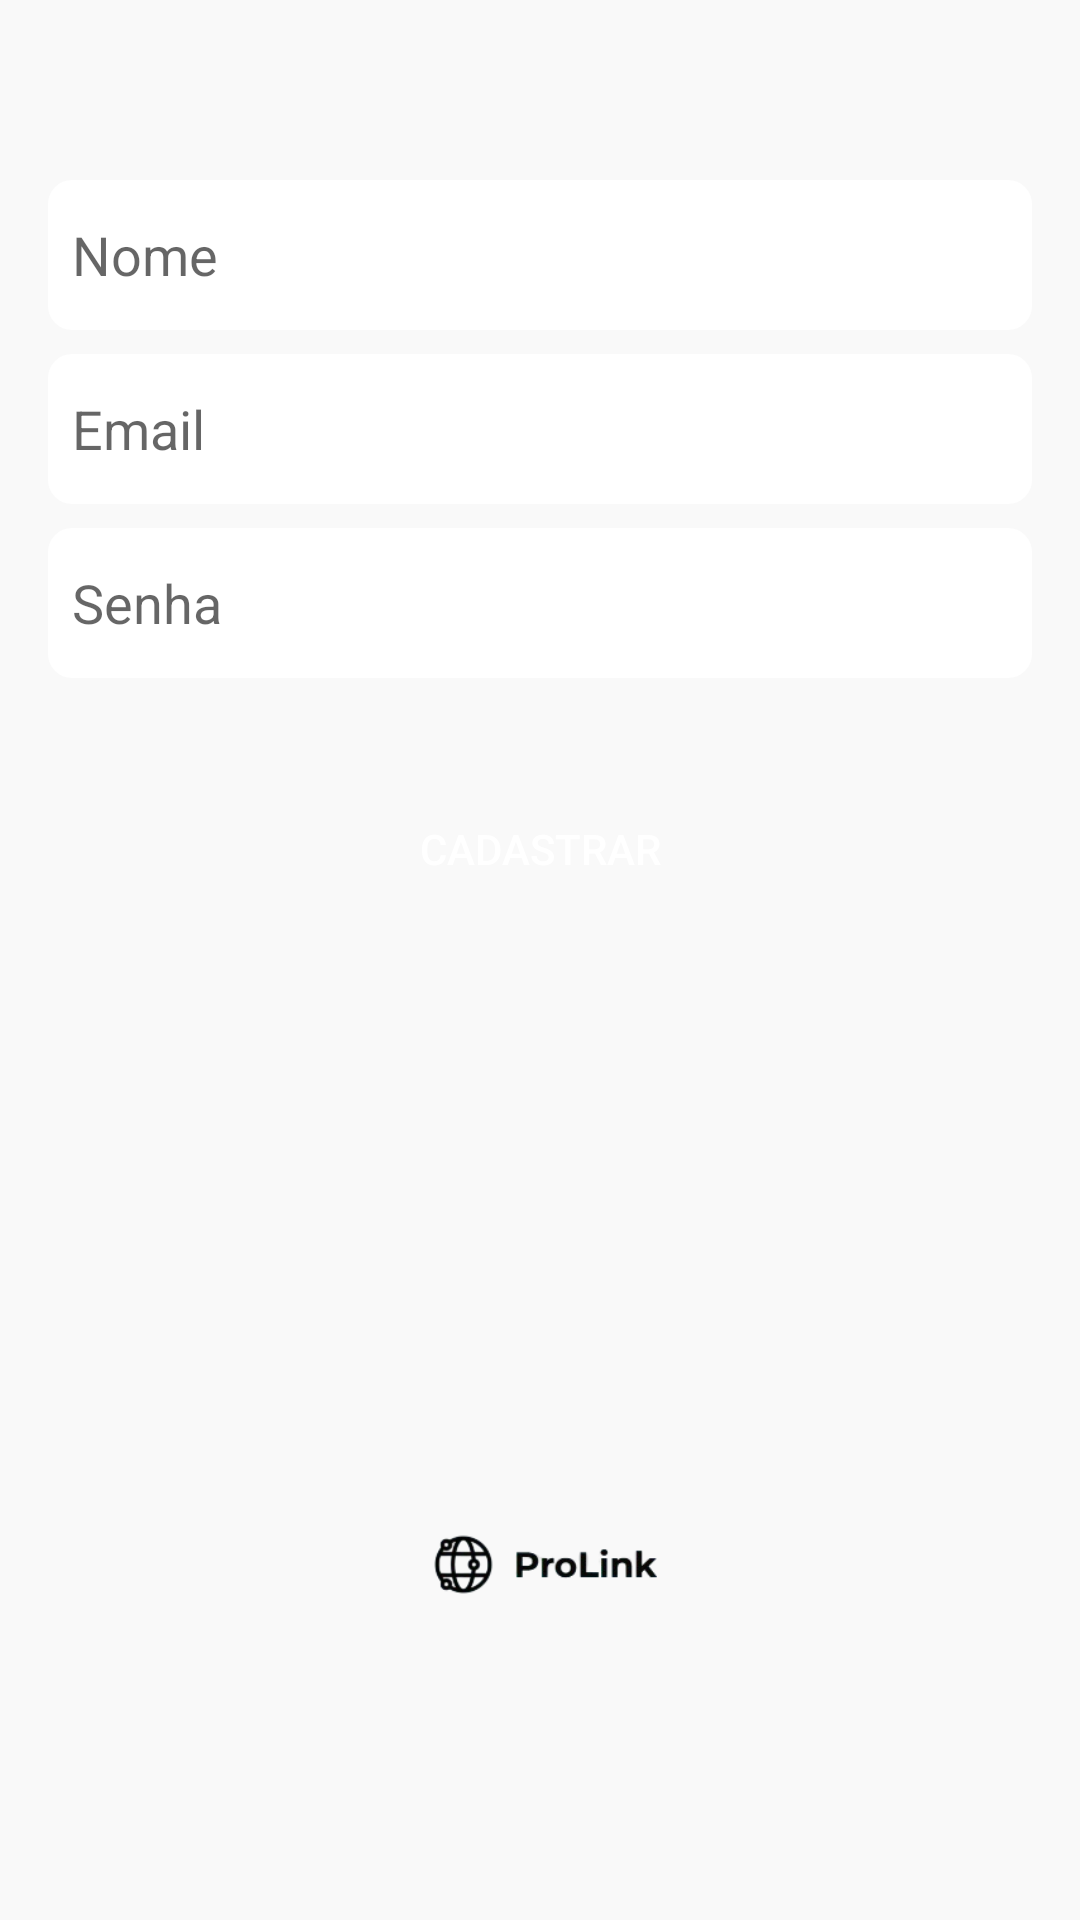

Android layout source for this screen:
<!-- AndroidManifest.xml: application theme Theme.Prolink -->
<!-- res/layout/activity_cadastro.xml -->
<?xml version="1.0" encoding="utf-8"?>
<android.support.constraint.ConstraintLayout xmlns:android="http://schemas.android.com/apk/res/android"
    xmlns:app="http://schemas.android.com/apk/res-auto"
    xmlns:tools="http://schemas.android.com/tools"
    android:layout_width="match_parent"
    android:layout_height="match_parent"
    android:background="@color/bgColor"
    tools:context=".Cadastro">


    <EditText
        android:id="@+id/edit_username"
        android:layout_width="0dp"
        android:layout_height="50dp"
        android:layout_marginStart="16dp"
        android:layout_marginTop="60dp"
        android:layout_marginEnd="16dp"
        android:background="@drawable/bg_edittext_rounded"
        android:ems="10"
        android:hint="Nome"
        android:inputType="textEmailAddress"
        android:paddingLeft="8dp"
        app:layout_constraintEnd_toEndOf="parent"
        app:layout_constraintHorizontal_bias="1.0"
        app:layout_constraintStart_toStartOf="parent"
        app:layout_constraintTop_toTopOf="parent" />

    <EditText
        android:id="@+id/edit_email"
        android:layout_width="0dp"
        android:layout_height="50dp"
        android:layout_marginTop="8dp"
        android:layout_marginEnd="16dp"
        android:background="@drawable/bg_edittext_rounded"
        android:ems="10"
        android:hint="Email"
        android:inputType="textEmailAddress"
        android:paddingLeft="8dp"
        app:layout_constraintEnd_toEndOf="parent"
        app:layout_constraintHorizontal_bias="0.0"
        app:layout_constraintStart_toStartOf="@id/edit_username"
        app:layout_constraintTop_toBottomOf="@+id/edit_username" />

    <EditText
        android:id="@+id/edit_password"
        android:layout_width="0dp"
        android:layout_height="50dp"
        android:layout_marginTop="8dp"
        android:ems="10"
        android:hint="Senha"
        android:paddingLeft="8dp"
        android:inputType="textPassword"
        app:layout_constraintEnd_toEndOf="@+id/edit_email"
        android:background="@drawable/bg_edittext_rounded"
        app:layout_constraintHorizontal_bias="0.0"
        app:layout_constraintStart_toStartOf="@+id/edit_email"
        app:layout_constraintTop_toBottomOf="@+id/edit_email" />

    <Button
        android:id="@+id/btn_enter"
        android:layout_width="0dp"
        android:layout_height="50dp"
        android:layout_marginTop="32dp"
        android:text="@string/insert"
        android:background="@drawable/bg_button_rounded"
        android:textColor="@color/white"
        app:layout_constraintEnd_toEndOf="@+id/edit_password"
        app:layout_constraintStart_toStartOf="@+id/edit_password"
        app:layout_constraintTop_toBottomOf="@+id/edit_password" />


    <ImageView
        android:id="@+id/imageView"
        android:layout_width="219dp"
        android:layout_height="115dp"
        android:layout_marginTop="112dp"
        app:layout_constraintEnd_toEndOf="parent"
        app:layout_constraintStart_toStartOf="parent"
        app:layout_constraintTop_toBottomOf="@+id/btn_enter"
        app:srcCompat="@drawable/logo" />

</android.support.constraint.ConstraintLayout>
<!-- resources referenced by this layout -->
<resources>
  <color name="bgColor">#F9F9F9</color>
  <color name="white">#FFFFFFFF</color>
  <!-- drawable bg_edittext_rounded (drawable) -->
  <?xml version="1.0" encoding="utf-8"?>
  <shape xmlns:android="http://schemas.android.com/apk/res/android">
  
      <solid android:color="@color/white" />
      <corners android:radius="8dp"/>
  
  
  </shape>
  <!-- drawable logo: png bitmap (drawable, 13054 bytes) -->
  <string name="insert">Cadastrar</string>
  <style name="Theme.Prolink" parent="Theme.AppCompat.Light.DarkActionBar">
          
          <item name="colorPrimary">@color/purple_500</item>
          <item name="colorPrimaryDark">@color/purple_700</item>
          <item name="colorAccent">@color/teal_200</item>
          
      </style>
  <color name="purple_500">#FF6200EE</color>
  <color name="purple_700">#FF3700B3</color>
  <color name="teal_200">#FF03DAC5</color>
</resources>
